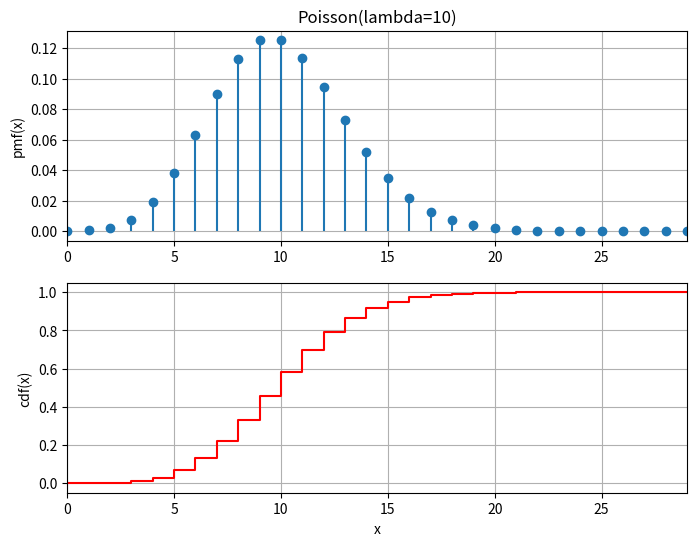

The matplotlib source for this figure:
# import required packages
import numpy as np
from scipy import stats
import matplotlib.pyplot as plt

# Representa la distribución

print('X se distribuye como una Poisson de media 2 ppp x 5 p = 10 píxeles en una pantalla')

lmda= 10
X = stats.poisson(lmda)

# representa la distribución

# puntos en los que se evalua las funciones para representarlas
xs = range(0, 30)

# pinta sincronizadametne ambas funciones
fig = plt.figure(1, figsize=(8, 6))
ax1 = plt.subplot(2,1,1)
plt.stem(xs, X.pmf(xs), basefmt='none')
#plt.ylim(0, 1)
plt.ylabel('pmf(x)')
plt.grid()
plt.title(f'Poisson(lambda={lmda})')

plt.subplot(2,1,2, sharex = ax1)
plt.xlim(xs[0], xs[-1])
plt.step(xs, X.cdf(xs), color='red', where='post')
plt.xlabel('x')
plt.ylabel('cdf(x)')
plt.grid()
plt.show()

# Respuesta

X_esp = X.mean()
print(f'El valor esperado E[X] coincide con el parámetro lambda (10 píxeles/pantalla), la media de X: {X_esp}')

# cálculo con expect

# definición de la función (es la identidad)
mi_funcion = lambda x: x

# prueba de la función para verificar que es lo que queremos
a= 2
print(f'Prueba de mi_funcion({a}) =', mi_funcion(a))

# calcula el valor experado de g(X), siendo X la v.a.
val_esperado = X.expect(mi_funcion)
print('Valor esperado usando expect: de X = E[X] =', val_esperado)

print('Lógicamente, el cálculo con expect es menos preciso al realizarse sumando numéricamente.')

# Respuesta

print('Se pide calcular P(X>2), es decir 1-P(X<=2)')

prob = 1 - X.cdf(2)
print(f'Usando la cdf se obtiene fácilmente: P(X>2) = 1-P(X<=2) = 1 - cdf(2) = {prob}')
print('Lógico que sea una probabilidad alta ya que el valor esperado es 10.')

# Respuesta 

print('Se pide calcular P(X=0).')

prob = X.pmf(0)
print(f'Usando la pmf se obtiene directamente: P(X=0) = pmf(0) = {prob}')

# Respuesta

print('Hay un millón de píxeles en la pantalla, cada uno puede estar defectuoso o no.')
print('La tasa de defectuosos es de 10 píxeles por pantalla, es decir, 10 = n * p, siendo '
      'n el nº de píxeles n = 1e6, y p la probabilidad de que un píxel esté defectuoso.' )

p = 10 / 1e6
print(f'Por tanto, la probabilidad de que un píxel esté defectuoso es: p = 10 / n = {p}.')
